Run: headless pygame with SDL's dummy video driver; simulated clock (each Clock.tick advances the game by its frame time, no real sleeping); random seed 0; keys injected as events and as key.get_pressed() state; mouse plan: one left click at the window centre at the start of phase 2, then a move to the lower-right quarter at the start of phase 3.
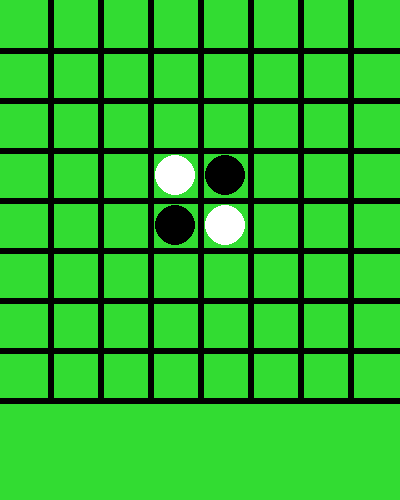
Frame 1 of 4 · flips 1–60 · no input
Frame 2 of 4 · flips 61–180 · clicked the window centre · tapped SPACE, RETURN · held RIGHT (→), D · screen unchanged from frame 1, image omitted
Frame 3 of 4 · flips 181–300 · moved the mouse to the lower-right quarter · held DOWN (↓), S · screen unchanged from frame 2, image omitted
Frame 4 of 4 · flips 301–420 · held LEFT (←), A, UP (↑), W · screen unchanged from frame 3, image omitted

The pygame program that drew these frames:

import pygame
import math
pygame.init()

# SETTING UP THE DISPLAY VARIABLES AND FUNCTIONS (some might not be immediately useful, but there incase I need it)
screen_width = 400
screen_height = 500
white = (255,255,255)
black = (0,0,0)
green = (50,220,50)
line_width = 6
def draw_grid():
    color = (50,220,50)
    screen.fill(color)
    pygame.draw.line(screen, black, (0, 400), (screen_width, 400), line_width)
    for x in range(1, 8):
        pygame.draw.line(screen, black, (0, x*50), (screen_width, +x*50), line_width)
        pygame.draw.line(screen, black, (x*50, 0), (x*50, screen_height-100), line_width)
    # Run until the user asks to quit

def draw_markers():
    x_pos = 0
    for x in othelloBoard:
        y_pos = 0
        for y in x:
            if y == 1:
                pygame.draw.circle(screen, white, (x_pos*50 + 25, y_pos*50 + 25), 20, 25) # might be advised to switch the order eventually since blakc goes first
            if y ==  -1:
                pygame.draw.circle(screen, black,( x_pos*50 + 25, y_pos*50 + 25), 20, 25) # line width increased to 25 wiht the hopes that it will fill the circle
            y_pos+=1
        x_pos+=1
# SETTING UP THE GAME VARIABLES AND FUNCTIONS
# NOTE: SOME OF THESE AREN'T TOTALLY NECESSARY FOR PLAYING! BUT A BOT WILL NEED THEM!
player = -1 # black is -1, white is 1, black starts
othelloBoard = [[0 for x in range(8)] for y in range(8)]
othelloBoard[3][3] = 1
othelloBoard[3][4] = -1
othelloBoard[4][3] = -1
othelloBoard[4][4] = 1
directions = [[1,0], [0,1], [-1, 0], [0, -1], [1,1], [1, -1], [-1, -1], [-1, 1]]
def IsSquarePlayable(Board, Player, Square): # square is of the form [x,y]
    #This needs to check each of 8 directions - we can do 8 while loops for now until we hit white space or another black
    currentSquare = Square
    for i in directions:
        currentSquare[0] = Square[0]+i[0]
        currentSquare[1] = Square[1]+i[1] # pass by reference - but I think this is ok? CHECK
        oppositePlayerSquaresOnTheWay = 0
        while (0 <= currentSquare[0] and currentSquare[0] <= 7 and 0 <= currentSquare[1] and currentSquare[0] <= 7):
            if Board[currentSquare[0]][currentSquare[1]] == -1*Player:
                oppositePlayerSquaresOnTheWay+=1
                currentSquare[0] = currentSquare[0]+i[0]
                currentSquare[1] = currentSquare[1]+i[1]
            elif Board[currentSquare[0]][currentSquare[1]] == Player: # one possible optimization is to check the directions which terminate earliest or something (so it runs the fastest)
                if (oppositePlayerSquaresOnTheWay > 0):
                    return True; #does Python support having this and the next line on one line
                break #if its not an opponent square- no line matters
            else:
                break
    return False # Could use this method to store info about heuristic aswell - how many grids  - per direction?
def AvailableSquares(Board, Player): #PLAYER -1 is the Black player - who makes -1 squares, PLAYER 1 is the White player - who makes 1 squares.
    PlayableSpaces=[]
    for i in range(8):
        for j in range(8):
            if Board[i][j] == 0:
                if IsSquarePlayable(Board, Player, [i,j]):
                    PlayableSpaces.append([i,j])
    return PlayableSpaces
#OPTIMIZATIONS TO AVAILABLESQUARES
#2. PlayableSpaces can be modified to give information about the Heuristic aswell - can do one function call 
#1. MODIFY BOARD DATA STRUCTURE TO STORE 0 TILES ALL IN ONE PLACE - DONT HAVE TO ITERATE 64 TILES EVERY TIME (major improvement)
def Move(Board, Player, Square):
    if IsSquarePlayable(Board, Player, Square):
        currentSquare = Square
        for i in directions:
            currentSquare[0] = Square[0]+i[0]
            currentSquare[1] = Square[1]+i[1]
            L=[]
            print("Going through direction " + str(i))
            while (0 <= currentSquare[0] and currentSquare[0] <= 7 and 0 <= currentSquare[1] and currentSquare[0] <= 7):
                if Board[currentSquare[0]][currentSquare[1]] == -1*Player:
                    L.append([currentSquare[0], currentSquare[1]])
                    currentSquare[0] = Square[0]+i[0]
                    currentSquare[1] = Square[1]+i[1]
                elif Board[currentSquare[0]][currentSquare[1]] == Player:
                    for i in L:
                        Board[i[0]][i[1]] = Player
                    break
                else:
                    break
        othelloBoard[Square[0]][Square[1]] = Player
    else:
        return False

# NOW MOVING ONTO THE GAME DISPLAYING
screen = pygame.display.set_mode([screen_width, screen_height])
pygame.display.set_caption('Othello')
running = True
clicked = False
while running:
    draw_grid()
    draw_markers() # change the terminology here
    for event in pygame.event.get():
        if event.type == pygame.QUIT:
            running = False
        if event.type == pygame.MOUSEBUTTONDOWN and clicked == False:
            clicked = True
        if event.type == pygame.MOUSEBUTTONUP and clicked == True:
            clicker = False
            pos = pygame.mouse.get_pos()
            cell_x = pos[0]
            cell_y = pos[1]
            if (cell_y <= 400):
                if othelloBoard[cell_x // 50][cell_y // 50] == 0:
                    # this would be where to check if the move is possible
                    #othelloBoard[cell_x // 50][cell_y // 50] = player
                    if not(Move(othelloBoard, player, [cell_x//50, cell_y//50])):
                        player*=-1
                    else:
                        print("Invalid Move for " + str(player))
                else:
                    print("Board already takes that value")
    # Fill the background with white#screen.fill((255, 255, 255))

    # Draw a solid blue circle in the center
    #pygame.draw.circle(screen, (0, 0, 255), (250, 250), 75)

    # Flip the display
    pygame.display.flip()

# Done! Time to quit.
pygame.quit()

    
